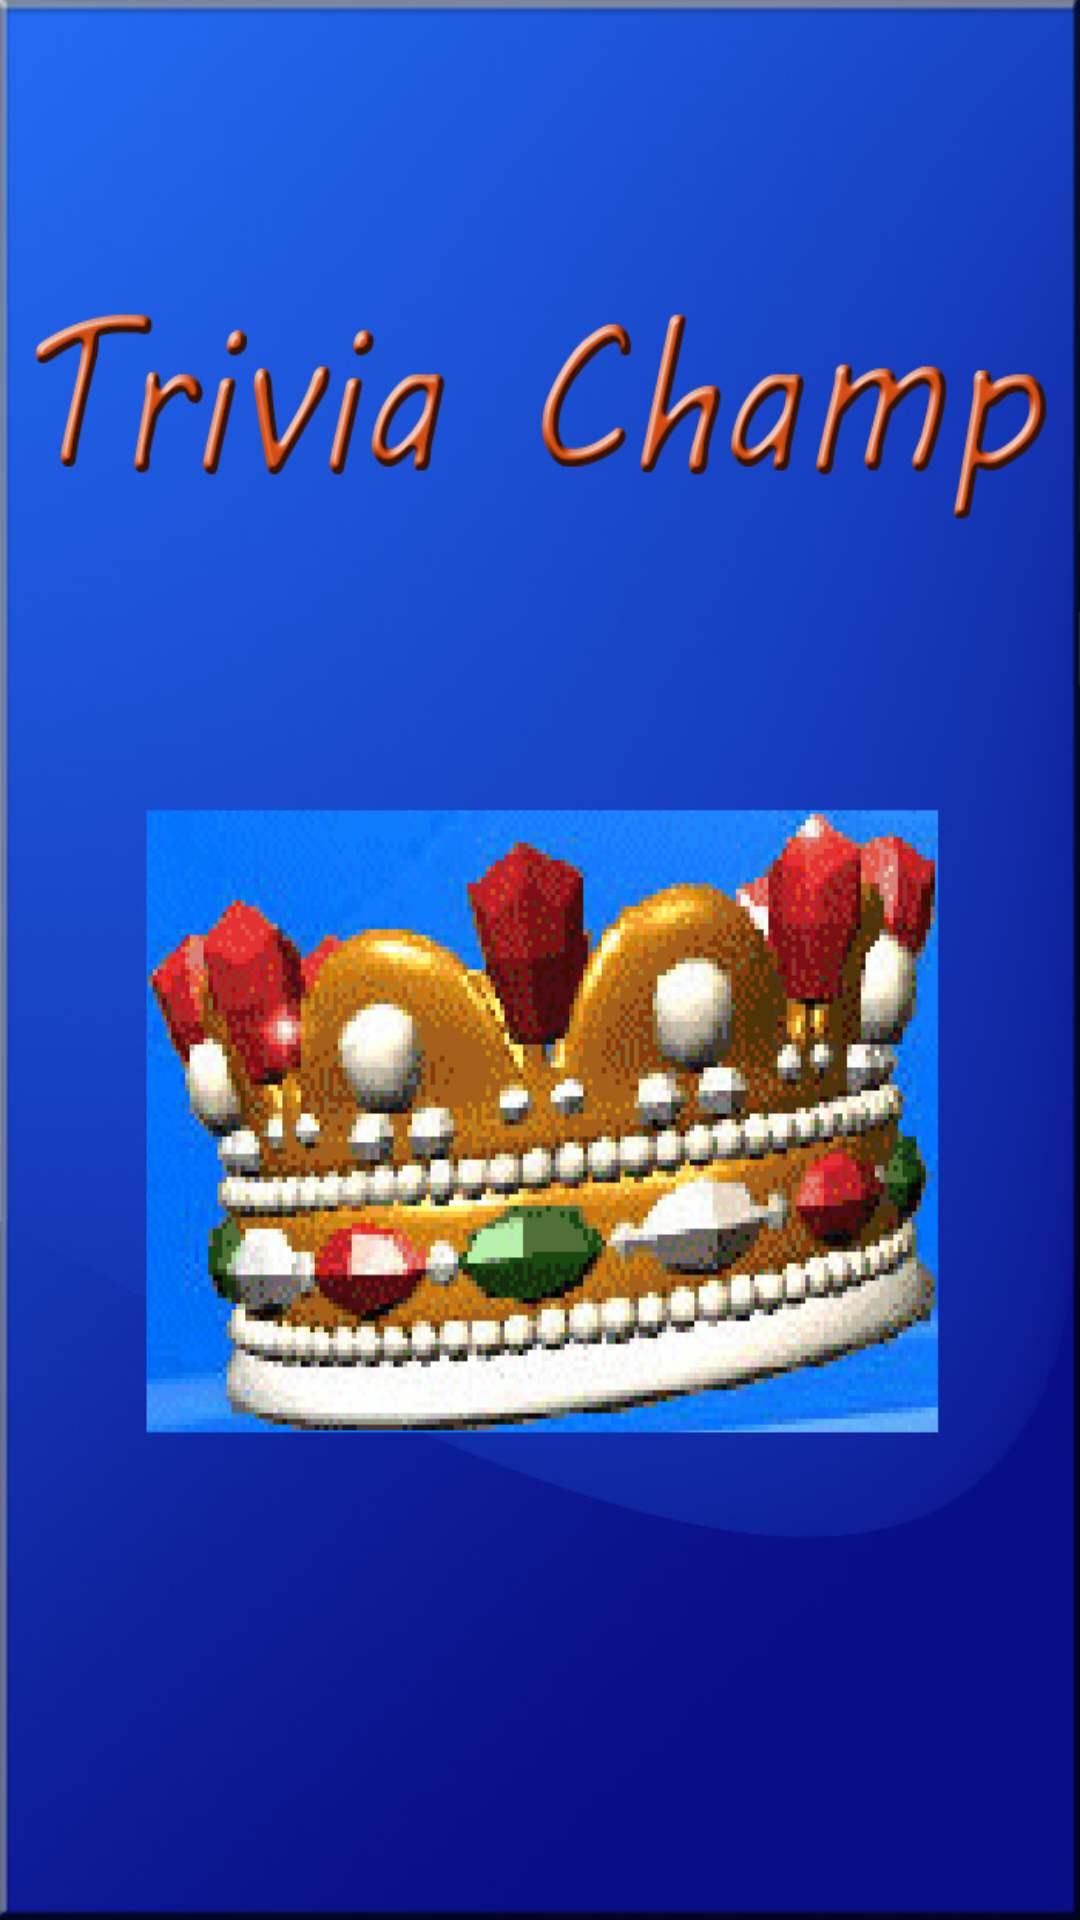

Here is an Android app screen rendered from its layout file. Give the layout XML and the strings, colors and styles it references.
<!-- AndroidManifest.xml: activity theme android:Theme.NoTitleBar -->
<!-- res/layout/activity_splash.xml -->
<LinearLayout xmlns:android="http://schemas.android.com/apk/res/android"
    		  xmlns:tools="http://schemas.android.com/tools"
              android:layout_width="fill_parent"
              android:layout_height="fill_parent"
              tools:context=".SplashActivity"
              android:background="@drawable/splash"/>
<!-- resources referenced by this layout -->
<resources>
  <!-- drawable splash: jpg bitmap (drawable-mdpi, 204572 bytes) -->
</resources>
